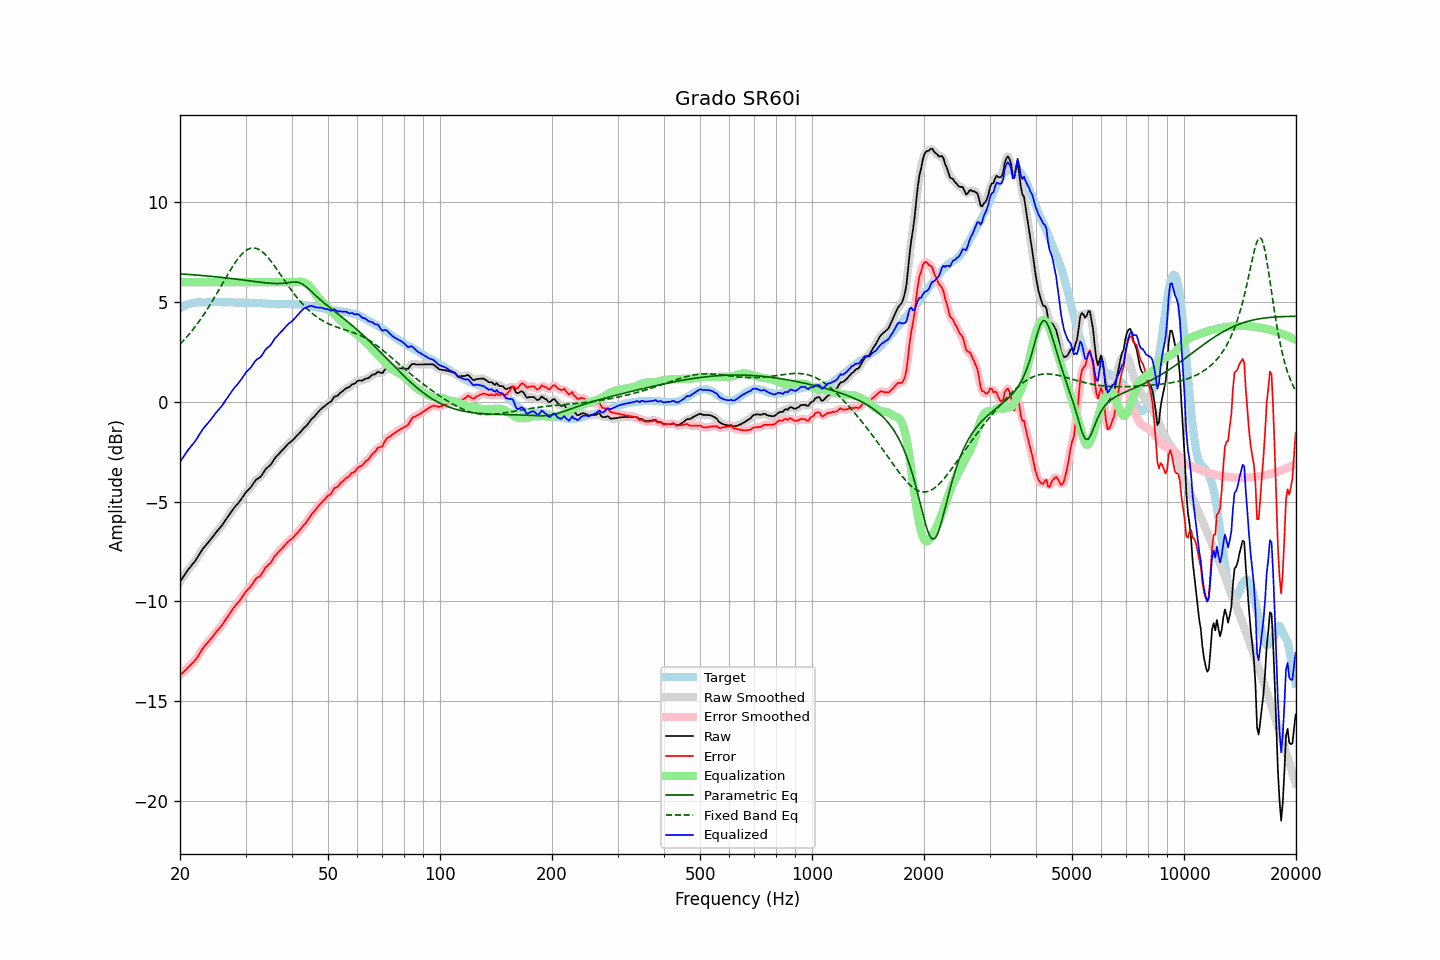

The file beside this chart, header and first rows:
frequency, raw, error, smoothed, error_smoothed, equalization, parametric_eq, fixed_band_eq, equalized_raw, equalized_smoothed, target
20.00, -9.02, -13.70, -9.02, -13.70, 6.00, 6.42, 2.89, -3.02, -3.02, 4.68
20.20, -8.90, -13.63, -8.89, -13.63, 6.00, 6.41, 2.97, -2.90, -2.89, 4.73
20.40, -8.78, -13.56, -8.77, -13.55, 6.00, 6.40, 3.06, -2.78, -2.77, 4.78
20.61, -8.66, -13.47, -8.65, -13.47, 6.00, 6.40, 3.14, -2.66, -2.65, 4.81
20.81, -8.54, -13.39, -8.54, -13.39, 6.00, 6.39, 3.23, -2.54, -2.54, 4.86
21.02, -8.42, -13.31, -8.42, -13.31, 6.00, 6.39, 3.33, -2.42, -2.42, 4.90
21.23, -8.32, -13.23, -8.31, -13.24, 6.00, 6.38, 3.42, -2.32, -2.31, 4.92
21.44, -8.21, -13.15, -8.22, -13.15, 6.00, 6.38, 3.52, -2.21, -2.22, 4.94
21.66, -8.12, -13.07, -8.12, -13.07, 6.00, 6.37, 3.62, -2.12, -2.12, 4.96
21.87, -8.01, -12.98, -8.01, -12.98, 6.00, 6.36, 3.72, -2.01, -2.01, 4.97
22.09, -7.90, -12.89, -7.90, -12.88, 6.00, 6.36, 3.83, -1.90, -1.90, 4.99
22.31, -7.77, -12.77, -7.78, -12.77, 6.00, 6.35, 3.94, -1.77, -1.78, 5.00
22.54, -7.65, -12.64, -7.65, -12.64, 6.00, 6.34, 4.05, -1.65, -1.65, 4.99
22.76, -7.52, -12.51, -7.51, -12.51, 6.00, 6.34, 4.16, -1.52, -1.51, 4.99
22.99, -7.39, -12.37, -7.40, -12.38, 6.00, 6.33, 4.28, -1.39, -1.40, 4.98
23.22, -7.29, -12.27, -7.29, -12.27, 6.00, 6.32, 4.40, -1.29, -1.29, 4.98
23.45, -7.20, -12.18, -7.19, -12.17, 6.00, 6.32, 4.52, -1.20, -1.19, 4.98
23.69, -7.10, -12.09, -7.10, -12.09, 6.00, 6.31, 4.65, -1.10, -1.10, 4.99
23.92, -7.00, -12.00, -7.00, -12.00, 6.00, 6.30, 4.77, -1.00, -1.00, 4.99
24.16, -6.91, -11.90, -6.90, -11.90, 6.00, 6.29, 4.90, -0.91, -0.90, 5.00
24.40, -6.79, -11.80, -6.80, -11.80, 6.00, 6.29, 5.04, -0.79, -0.80, 5.01
24.65, -6.70, -11.69, -6.69, -11.69, 6.00, 6.28, 5.17, -0.70, -0.69, 5.00
24.89, -6.58, -11.58, -6.59, -11.59, 6.00, 6.27, 5.31, -0.58, -0.59, 5.00
25.14, -6.49, -11.48, -6.49, -11.49, 6.00, 6.26, 5.45, -0.49, -0.49, 5.00
25.39, -6.39, -11.40, -6.39, -11.39, 6.00, 6.25, 5.59, -0.39, -0.39, 5.00
25.65, -6.30, -11.30, -6.30, -11.30, 6.00, 6.25, 5.73, -0.30, -0.30, 5.00
25.91, -6.21, -11.20, -6.20, -11.20, 6.00, 6.24, 5.87, -0.21, -0.20, 4.99
26.16, -6.08, -11.08, -6.09, -11.08, 6.00, 6.23, 6.01, -0.08, -0.09, 4.99
26.43, -5.97, -10.96, -5.97, -10.96, 6.00, 6.22, 6.15, 0.03, 0.03, 4.99
26.69, -5.85, -10.84, -5.85, -10.84, 6.00, 6.21, 6.29, 0.15, 0.15, 4.99
26.96, -5.73, -10.73, -5.73, -10.73, 6.00, 6.20, 6.42, 0.27, 0.27, 5.00
27.23, -5.62, -10.61, -5.61, -10.61, 6.00, 6.19, 6.56, 0.38, 0.39, 5.00
27.50, -5.50, -10.49, -5.50, -10.49, 6.00, 6.18, 6.69, 0.50, 0.50, 5.00
27.77, -5.38, -10.37, -5.39, -10.37, 6.00, 6.17, 6.82, 0.62, 0.61, 4.98
28.05, -5.28, -10.26, -5.28, -10.26, 6.00, 6.16, 6.94, 0.72, 0.72, 4.98
28.33, -5.19, -10.16, -5.19, -10.16, 6.00, 6.15, 7.06, 0.81, 0.81, 4.97
28.62, -5.10, -10.07, -5.09, -10.06, 6.00, 6.14, 7.17, 0.90, 0.91, 4.97
28.90, -5.00, -9.97, -5.00, -9.97, 6.00, 6.13, 7.27, 1.00, 1.00, 4.98
29.19, -4.89, -9.85, -4.88, -9.86, 6.00, 6.12, 7.36, 1.11, 1.12, 4.97
29.48, -4.77, -9.75, -4.76, -9.74, 6.00, 6.11, 7.45, 1.23, 1.24, 4.98
29.78, -4.64, -9.61, -4.64, -9.62, 6.00, 6.10, 7.52, 1.36, 1.36, 4.97
30.08, -4.53, -9.51, -4.54, -9.51, 6.00, 6.09, 7.58, 1.47, 1.46, 4.98
30.38, -4.45, -9.42, -4.45, -9.42, 6.00, 6.08, 7.64, 1.55, 1.55, 4.97
30.68, -4.37, -9.33, -4.37, -9.33, 6.00, 6.07, 7.67, 1.63, 1.63, 4.97
30.99, -4.29, -9.25, -4.28, -9.24, 6.00, 6.06, 7.70, 1.71, 1.72, 4.96
31.30, -4.17, -9.13, -4.16, -9.13, 6.00, 6.05, 7.71, 1.83, 1.84, 4.96
31.61, -4.05, -9.01, -4.05, -9.01, 6.00, 6.04, 7.72, 1.95, 1.95, 4.96
31.93, -3.93, -8.89, -3.94, -8.90, 6.00, 6.03, 7.70, 2.07, 2.06, 4.96
32.24, -3.87, -8.81, -3.87, -8.82, 6.00, 6.02, 7.68, 2.13, 2.13, 4.95
32.57, -3.82, -8.77, -3.82, -8.76, 6.00, 6.01, 7.64, 2.18, 2.18, 4.95
32.89, -3.77, -8.72, -3.75, -8.70, 6.00, 6.00, 7.60, 2.23, 2.25, 4.95
33.22, -3.67, -8.60, -3.65, -8.59, 6.00, 5.99, 7.53, 2.33, 2.35, 4.94
33.55, -3.53, -8.47, -3.54, -8.47, 6.00, 5.98, 7.47, 2.47, 2.46, 4.93
33.89, -3.40, -8.32, -3.41, -8.34, 6.00, 5.97, 7.39, 2.60, 2.59, 4.92
34.23, -3.32, -8.25, -3.32, -8.24, 6.00, 5.96, 7.31, 2.68, 2.68, 4.93
34.57, -3.25, -8.16, -3.25, -8.17, 6.00, 5.95, 7.21, 2.75, 2.75, 4.92
34.92, -3.19, -8.10, -3.17, -8.09, 6.00, 5.94, 7.11, 2.81, 2.83, 4.91
35.27, -3.08, -7.99, -3.07, -7.98, 6.00, 5.94, 7.01, 2.92, 2.93, 4.91
35.62, -2.95, -7.85, -2.95, -7.86, 6.00, 5.93, 6.90, 3.05, 3.05, 4.91
35.97, -2.83, -7.73, -2.84, -7.74, 6.00, 5.93, 6.79, 3.17, 3.16, 4.90
... 635 more rows
